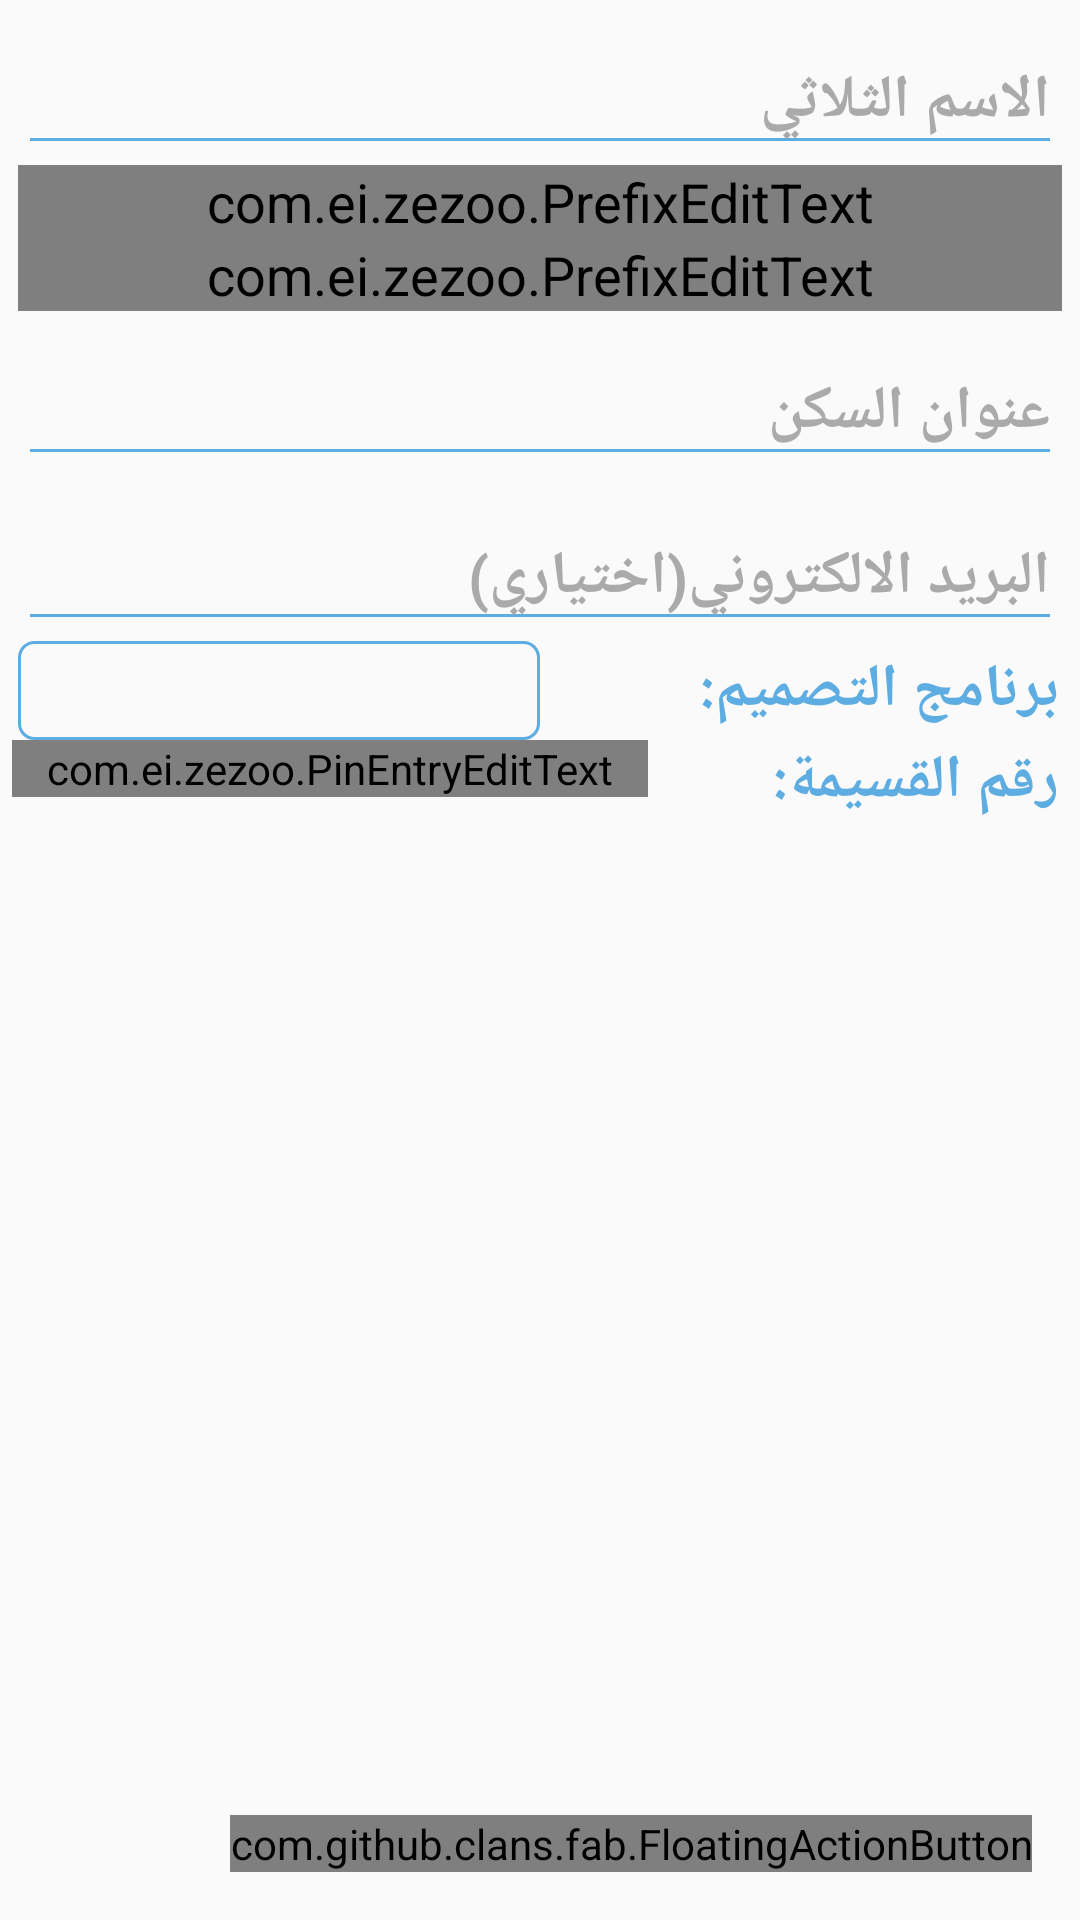

Reconstruct the res/layout file that produces this screen, plus the resources it refers to.
<!-- AndroidManifest.xml: activity theme AppTheme_Blue -->
<!-- res/layout/activity_sign_d.xml -->
<?xml version="1.0" encoding="utf-8"?>
<RelativeLayout xmlns:android="http://schemas.android.com/apk/res/android"
    xmlns:app="http://schemas.android.com/apk/res-auto"
    xmlns:tools="http://schemas.android.com/tools"
    android:layout_width="match_parent"
    android:layout_height="match_parent"
    tools:context=".SignDActivity"
    android:clipChildren="false"
    android:clipToPadding="false">
    <ScrollView
        android:layout_width="match_parent"
        android:layout_height="match_parent">
        <LinearLayout
            android:layout_width="match_parent"
            android:layout_height="match_parent"
            android:orientation="vertical">

            <com.google.android.material.textfield.TextInputLayout
                android:layout_width="match_parent"
                android:layout_height="wrap_content"
                android:theme="@style/TextLabel9">

                <EditText
                    android:id="@+id/edit_name"
                    android:layout_width="match_parent"
                    android:layout_height="wrap_content"
                    android:layout_marginLeft="6dp"
                    android:layout_marginRight="6dp"
                    android:layout_marginTop="5dp"
                    android:hint="الاسم الثلاثي"
                    android:imeOptions="actionNext"
                    android:inputType="textCapSentences"
                    android:nextFocusForward="@id/edit_num_ph"
                    android:singleLine="true"
                    android:textSize="20sp"
                    android:textStyle="bold" />
            </com.google.android.material.textfield.TextInputLayout>


            <com.google.android.material.textfield.TextInputLayout
                android:layout_width="match_parent"
                android:layout_height="wrap_content"
                android:theme="@style/TextLabel9">

                <com.ei.zezoo.PrefixEditText
                    android:id="@+id/edit_num_ph"
                    fontPath="fonts/Lato-Light.ttf"
                    android:layout_width="match_parent"
                    android:layout_height="wrap_content"
                    android:layout_marginLeft="6dp"
                    android:layout_marginRight="6dp"
                    android:hint="رقم الجوال(يدعم واتساب)"
                    android:imeOptions="actionNext"
                    android:inputType="phone"
                    android:nextFocusForward="@id/edit_num_ph_"
                    android:singleLine="true"
                    android:tag="+963 "
                    android:textSize="20sp"
                    android:textStyle="bold" />
            </com.google.android.material.textfield.TextInputLayout>

            <com.google.android.material.textfield.TextInputLayout
                android:layout_width="match_parent"
                android:layout_height="wrap_content"
                android:theme="@style/TextLabel9">

                <com.ei.zezoo.PrefixEditText
                    android:id="@+id/edit_num_ph_"
                    fontPath="fonts/Lato-Light.ttf"
                    android:layout_width="match_parent"
                    android:layout_height="wrap_content"
                    android:layout_marginLeft="6dp"
                    android:layout_marginRight="6dp"
                    android:hint="رقم هاتف الأرضي(اختياري)"
                    android:imeOptions="actionNext"
                    android:inputType="phone"
                    android:nextFocusForward="@id/edit_place"
                    android:singleLine="true"
                    android:tag="+963 11 "
                    android:textSize="20sp"
                    android:textStyle="bold" />
            </com.google.android.material.textfield.TextInputLayout>

            <com.google.android.material.textfield.TextInputLayout
                android:layout_width="match_parent"
                android:layout_height="wrap_content"
                android:theme="@style/TextLabel9">

                <EditText
                    android:id="@+id/edit_place"
                    android:layout_width="match_parent"
                    android:layout_height="wrap_content"
                    android:layout_marginLeft="6dp"
                    android:layout_marginRight="6dp"
                    android:hint="عنوان السكن"
                    android:imeOptions="actionNext"
                    android:inputType="textCapSentences"
                    android:nextFocusForward="@id/edit_email"
                    android:singleLine="true"
                    android:textSize="20sp"
                    android:textStyle="bold" />
            </com.google.android.material.textfield.TextInputLayout>

            <com.google.android.material.textfield.TextInputLayout
                android:layout_width="match_parent"
                android:layout_height="wrap_content"
                android:theme="@style/TextLabel9">

                <EditText
                    android:id="@+id/edit_email"
                    android:layout_width="match_parent"
                    android:layout_height="wrap_content"
                    android:layout_marginLeft="6dp"
                    android:layout_marginRight="6dp"
                    android:hint="البريد الالكتروني(اختياري)"
                    android:imeOptions="actionDone"
                    android:inputType="textCapSentences"
                    android:singleLine="true"
                    android:textSize="20sp"
                    android:textStyle="bold" />
            </com.google.android.material.textfield.TextInputLayout>
            <LinearLayout
                android:layout_width="match_parent"
                android:layout_height="wrap_content"
                android:orientation="horizontal"
                android:weightSum="10"
                android:layoutDirection="locale">

                <RelativeLayout
                    android:layout_width="match_parent"
                    android:layout_height="wrap_content"
                    android:layout_marginLeft="6dp"
                    android:layout_weight="5"
                    android:background="@drawable/spinner_bg_blue"
                    android:orientation="horizontal">

                    <Spinner
                        android:id="@+id/spin_lang"
                        android:layout_width="match_parent"
                        android:layout_height="wrap_content"
                        android:layout_centerVertical="true"
                        android:layout_gravity="center"
                        android:layout_marginLeft="5dp"
                        android:background="@android:color/transparent"
                        android:gravity="center"
                        android:spinnerMode="dropdown" />

                    <ImageView
                        android:id="@+id/spin_img"
                        android:layout_width="55dp"
                        android:layout_height="33dp"
                        android:layout_alignParentRight="true"
                        android:layout_centerVertical="true"
                        android:layout_gravity="center"
                        android:src="@mipmap/drop" />

                </RelativeLayout>

                <TextView
                    android:layout_width="match_parent"
                    android:layout_height="wrap_content"
                    android:layout_gravity="center_vertical"
                    android:layout_marginRight="7dp"
                    android:layout_weight="5"
                    android:text="برنامج التصميم:"
                    android:textColor="@color/blue"
                    android:textSize="20sp"
                    android:textStyle="bold" />
            </LinearLayout>

            <LinearLayout
                android:layout_width="match_parent"
                android:layout_height="wrap_content"
                android:orientation="horizontal"
                android:weightSum="10"
                android:layoutDirection="locale">

                <com.ei.zezoo.PinEntryEditText
                    android:id="@+id/edit_coupon"
                    android:layout_width="match_parent"
                    android:layout_height="wrap_content"
                    android:layout_marginLeft="4dp"
                    android:layout_weight="4"
                    android:cursorVisible="false"
                    android:digits="1234567890"
                    android:inputType="number"
                    android:maxLength="6"
                    android:textIsSelectable="false"
                    android:textSize="20sp"
                    android:textStyle="bold" />

                <TextView
                    android:layout_width="match_parent"
                    android:layout_height="wrap_content"
                    android:layout_gravity="center_vertical"
                    android:layout_marginRight="7dp"
                    android:layout_weight="6"
                    android:text="رقم القسيمة:"
                    android:textColor="@color/blue"
                    android:textSize="20sp"
                    android:textStyle="bold" />
            </LinearLayout>
        </LinearLayout>
    </ScrollView>

    <com.github.clans.fab.FloatingActionButton
        android:id="@+id/floatingActionSubmitSign"
        android:layout_width="wrap_content"
        android:layout_height="wrap_content"
        android:layout_alignParentRight="true"
        android:layout_alignParentBottom="true"
        android:layout_marginStart="16dp"
        android:layout_marginLeft="16dp"
        android:layout_marginTop="16dp"
        android:layout_marginEnd="16dp"
        android:layout_marginRight="16dp"
        android:layout_marginBottom="16dp"
        android:src="@drawable/ic_action_submit"
        app:fab_colorNormal="@color/blue"
        app:fab_colorPressed="@color/blue"
        app:menu_backgroundColor="@android:color/transparent"
        app:menu_fab_label=""
        app:menu_showShadow="true"></com.github.clans.fab.FloatingActionButton>

</RelativeLayout>
<!-- resources referenced by this layout -->
<resources>
  <color name="blue">#5dade2</color>
  <!-- drawable spinner_bg_blue (drawable) -->
  <?xml version="1.0" encoding="utf-8"?>
  <shape xmlns:android="http://schemas.android.com/apk/res/android">
      <solid android:color="@android:color/transparent" />
      <corners android:radius="5dp" />
      <stroke
          android:width="1dp"
          android:color="@color/blue" />
  </shape>
  <style name="TextLabel9" parent="Widget.MaterialComponents.TextInputLayout.FilledBox">
          
          <item name="android:textColorHint">@android:color/darker_gray</item>
          <item name="android:textSize">18sp</item>
          
          <item name="colorAccent">@color/blue</item>
          <item name="colorControlNormal">@color/blue</item>
          <item name="colorControlActivated">@color/blue</item>
      </style>
  <style name="AppTheme_Blue" parent="Theme.AppCompat.Light.DarkActionBar">
      
      <item name="colorPrimary">@color/blue</item>
      <item name="colorPrimaryDark">@color/blue</item>
      <item name="colorAccent">@color/orange</item>
      <item name="android:windowAnimationStyle">@style/CustomActivityAnimation</item>
  </style>
  <color name="orange">#FCB43C</color>
  <style name="CustomActivityAnimation" parent="@android:style/Animation.Activity">
          <item name="android:activityOpenEnterAnimation">@anim/slide_in_right</item>
          <item name="android:activityOpenExitAnimation">@anim/slide_out_left</item>
          <item name="android:activityCloseEnterAnimation">@anim/slide_in_left</item>
          <item name="android:activityCloseExitAnimation">@anim/slide_out_right</item>
      </style>
</resources>
